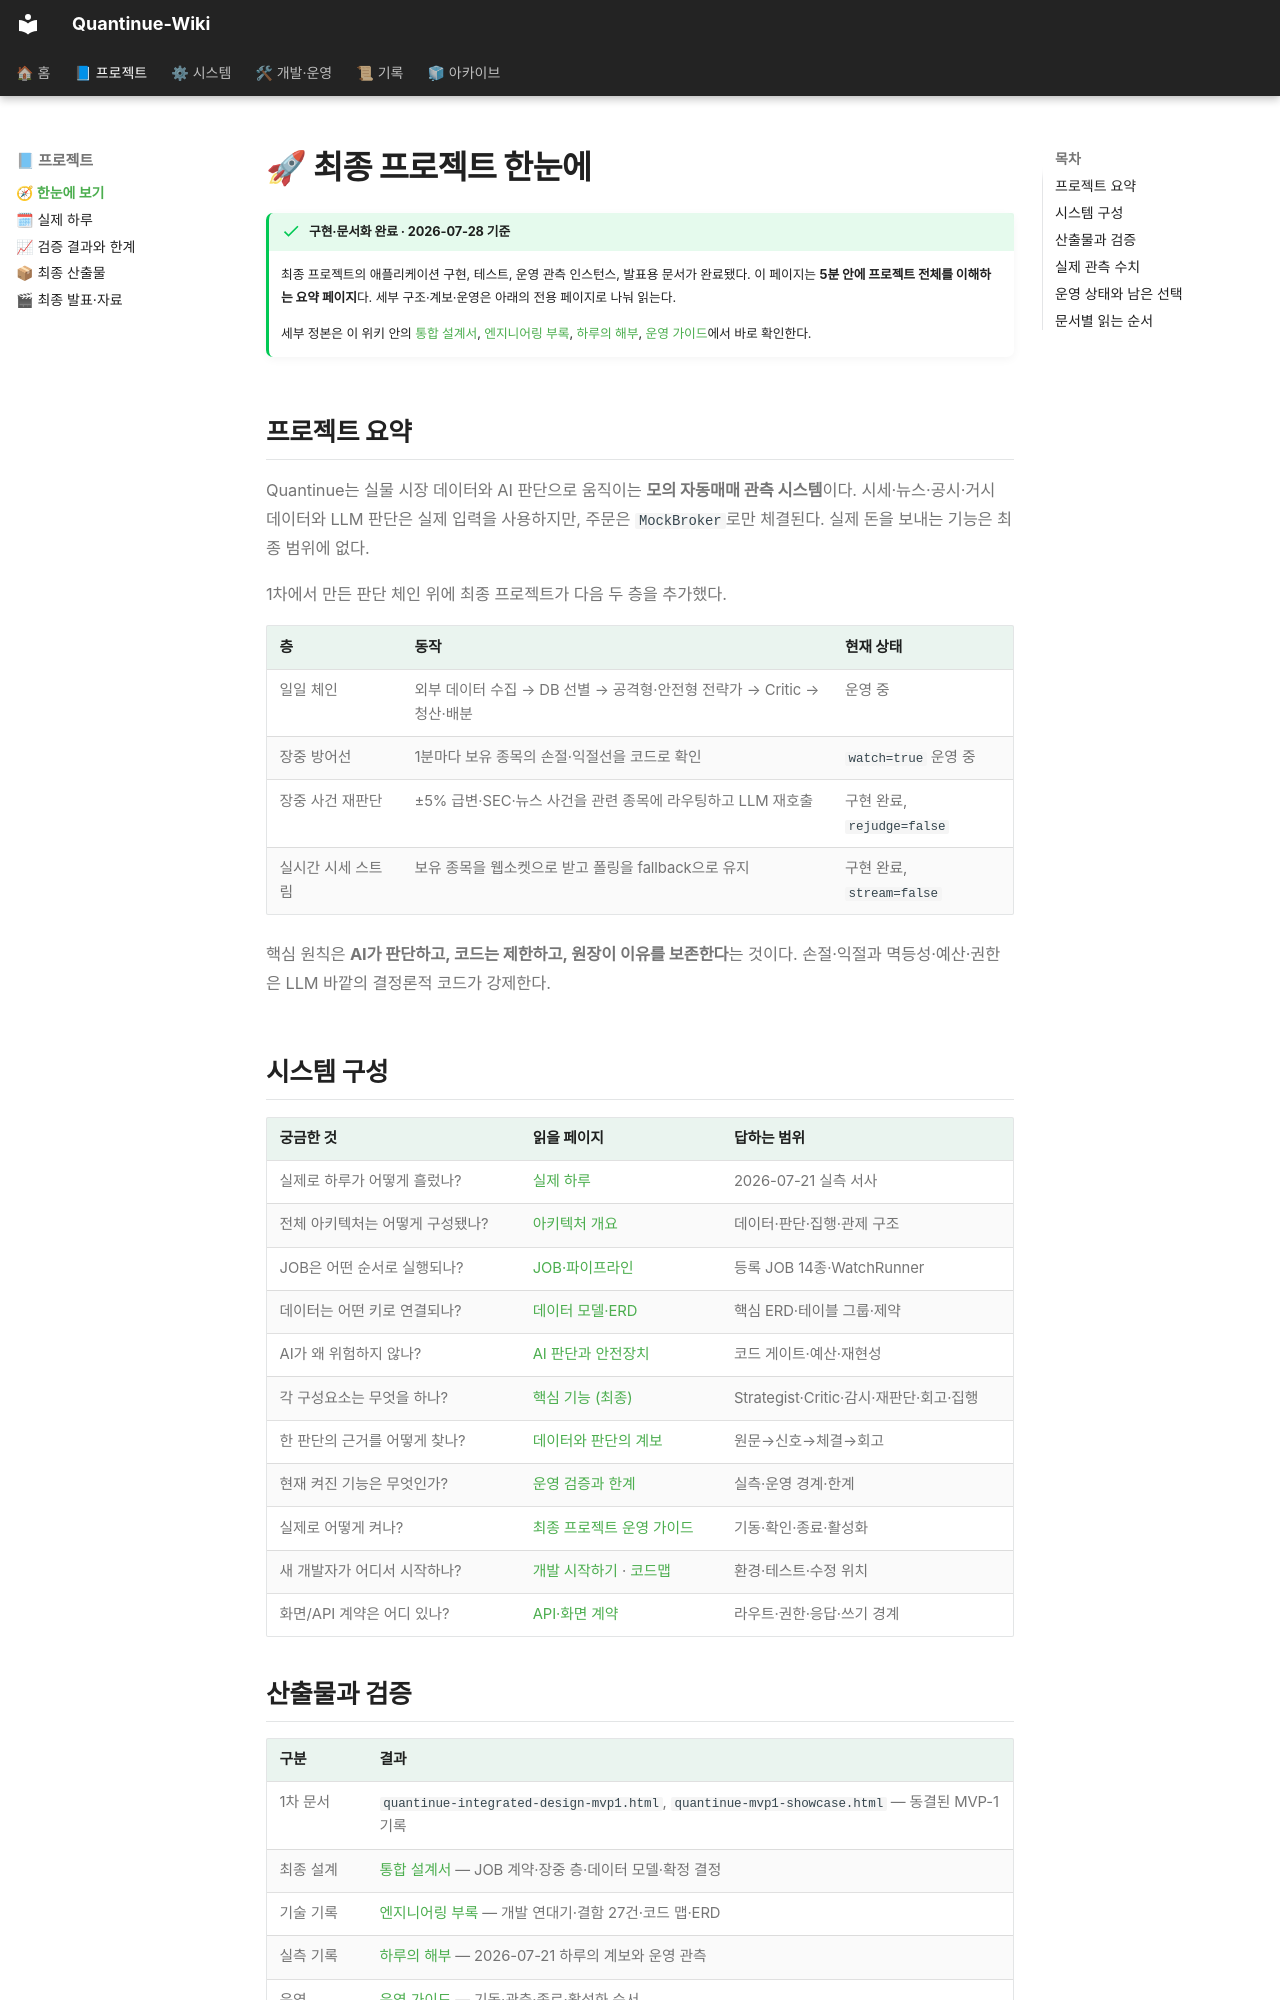

repository: jaymunsh/quantinue-wiki · page: facts/최종프로젝트/index.html · generator: mkdocs

# 🚀 최종 프로젝트 한눈에

!!! success "구현·문서화 완료 · 2026-07-28 기준"
    최종 프로젝트의 애플리케이션 구현, 테스트, 운영 관측 인스턴스, 발표용 문서가
    완료됐다. 이 페이지는 **5분 안에 프로젝트 전체를 이해하는 요약 페이지**다.
    세부 구조·계보·운영은 아래의 전용 페이지로 나눠 읽는다.

    세부 정본은 이 위키 안의 [통합 설계서](../final/quantinue-integrated-design.html),
    [엔지니어링 부록](../final/quantinue-engineering.html),
    [하루의 해부](../final/quantinue-day-anatomy.html),
    [운영 가이드](../운영가이드.md)에서 바로 확인한다.

## 프로젝트 요약

Quantinue는 실물 시장 데이터와 AI 판단으로 움직이는 **모의 자동매매 관측 시스템**이다.
시세·뉴스·공시·거시 데이터와 LLM 판단은 실제 입력을 사용하지만, 주문은
`MockBroker`로만 체결된다. 실제 돈을 보내는 기능은 최종 범위에 없다.

1차에서 만든 판단 체인 위에 최종 프로젝트가 다음 두 층을 추가했다.

| 층 | 동작 | 현재 상태 |
|---|---|---|
| 일일 체인 | 외부 데이터 수집 → DB 선별 → 공격형·안전형 전략가 → Critic → 청산·배분 | 운영 중 |
| 장중 방어선 | 1분마다 보유 종목의 손절·익절선을 코드로 확인 | `watch=true` 운영 중 |
| 장중 사건 재판단 | ±5% 급변·SEC·뉴스 사건을 관련 종목에 라우팅하고 LLM 재호출 | 구현 완료, `rejudge=false` |
| 실시간 시세 스트림 | 보유 종목을 웹소켓으로 받고 폴링을 fallback으로 유지 | 구현 완료, `stream=false` |

핵심 원칙은 **AI가 판단하고, 코드는 제한하고, 원장이 이유를 보존한다**는 것이다.
손절·익절과 멱등성·예산·권한은 LLM 바깥의 결정론적 코드가 강제한다.

## 시스템 구성

| 궁금한 것 | 읽을 페이지 | 답하는 범위 |
|---|---|---|
| 실제로 하루가 어떻게 흘렀나? | [실제 하루](../실제하루.md) | 2026-07-21 실측 서사 |
| 전체 아키텍처는 어떻게 구성됐나? | [아키텍처 개요](../최종시스템.md) | 데이터·판단·집행·관제 구조 |
| JOB은 어떤 순서로 실행되나? | [JOB·파이프라인](../파이프라인.md) | 등록 JOB 14종·WatchRunner |
| 데이터는 어떤 키로 연결되나? | [데이터 모델·ERD](../데이터모델.md) | 핵심 ERD·테이블 그룹·제약 |
| AI가 왜 위험하지 않나? | [AI 판단과 안전장치](../AI안전장치.md) | 코드 게이트·예산·재현성 |
| 각 구성요소는 무엇을 하나? | [핵심 기능 (최종)](../핵심기능/index.md) | Strategist·Critic·감시·재판단·회고·집행 |
| 한 판단의 근거를 어떻게 찾나? | [데이터와 판단의 계보](../데이터계보.md) | 원문→신호→체결→회고 |
| 현재 켜진 기능은 무엇인가? | [운영 검증과 한계](../운영검증.md) | 실측·운영 경계·한계 |
| 실제로 어떻게 켜나? | [최종 프로젝트 운영 가이드](../운영가이드.md) | 기동·확인·종료·활성화 |
| 새 개발자가 어디서 시작하나? | [개발 시작하기](../개발시작하기.md) · [코드맵](../코드맵.md) | 환경·테스트·수정 위치 |
| 화면/API 계약은 어디 있나? | [API·화면 계약](../API계약.md) | 라우트·권한·응답·쓰기 경계 |
